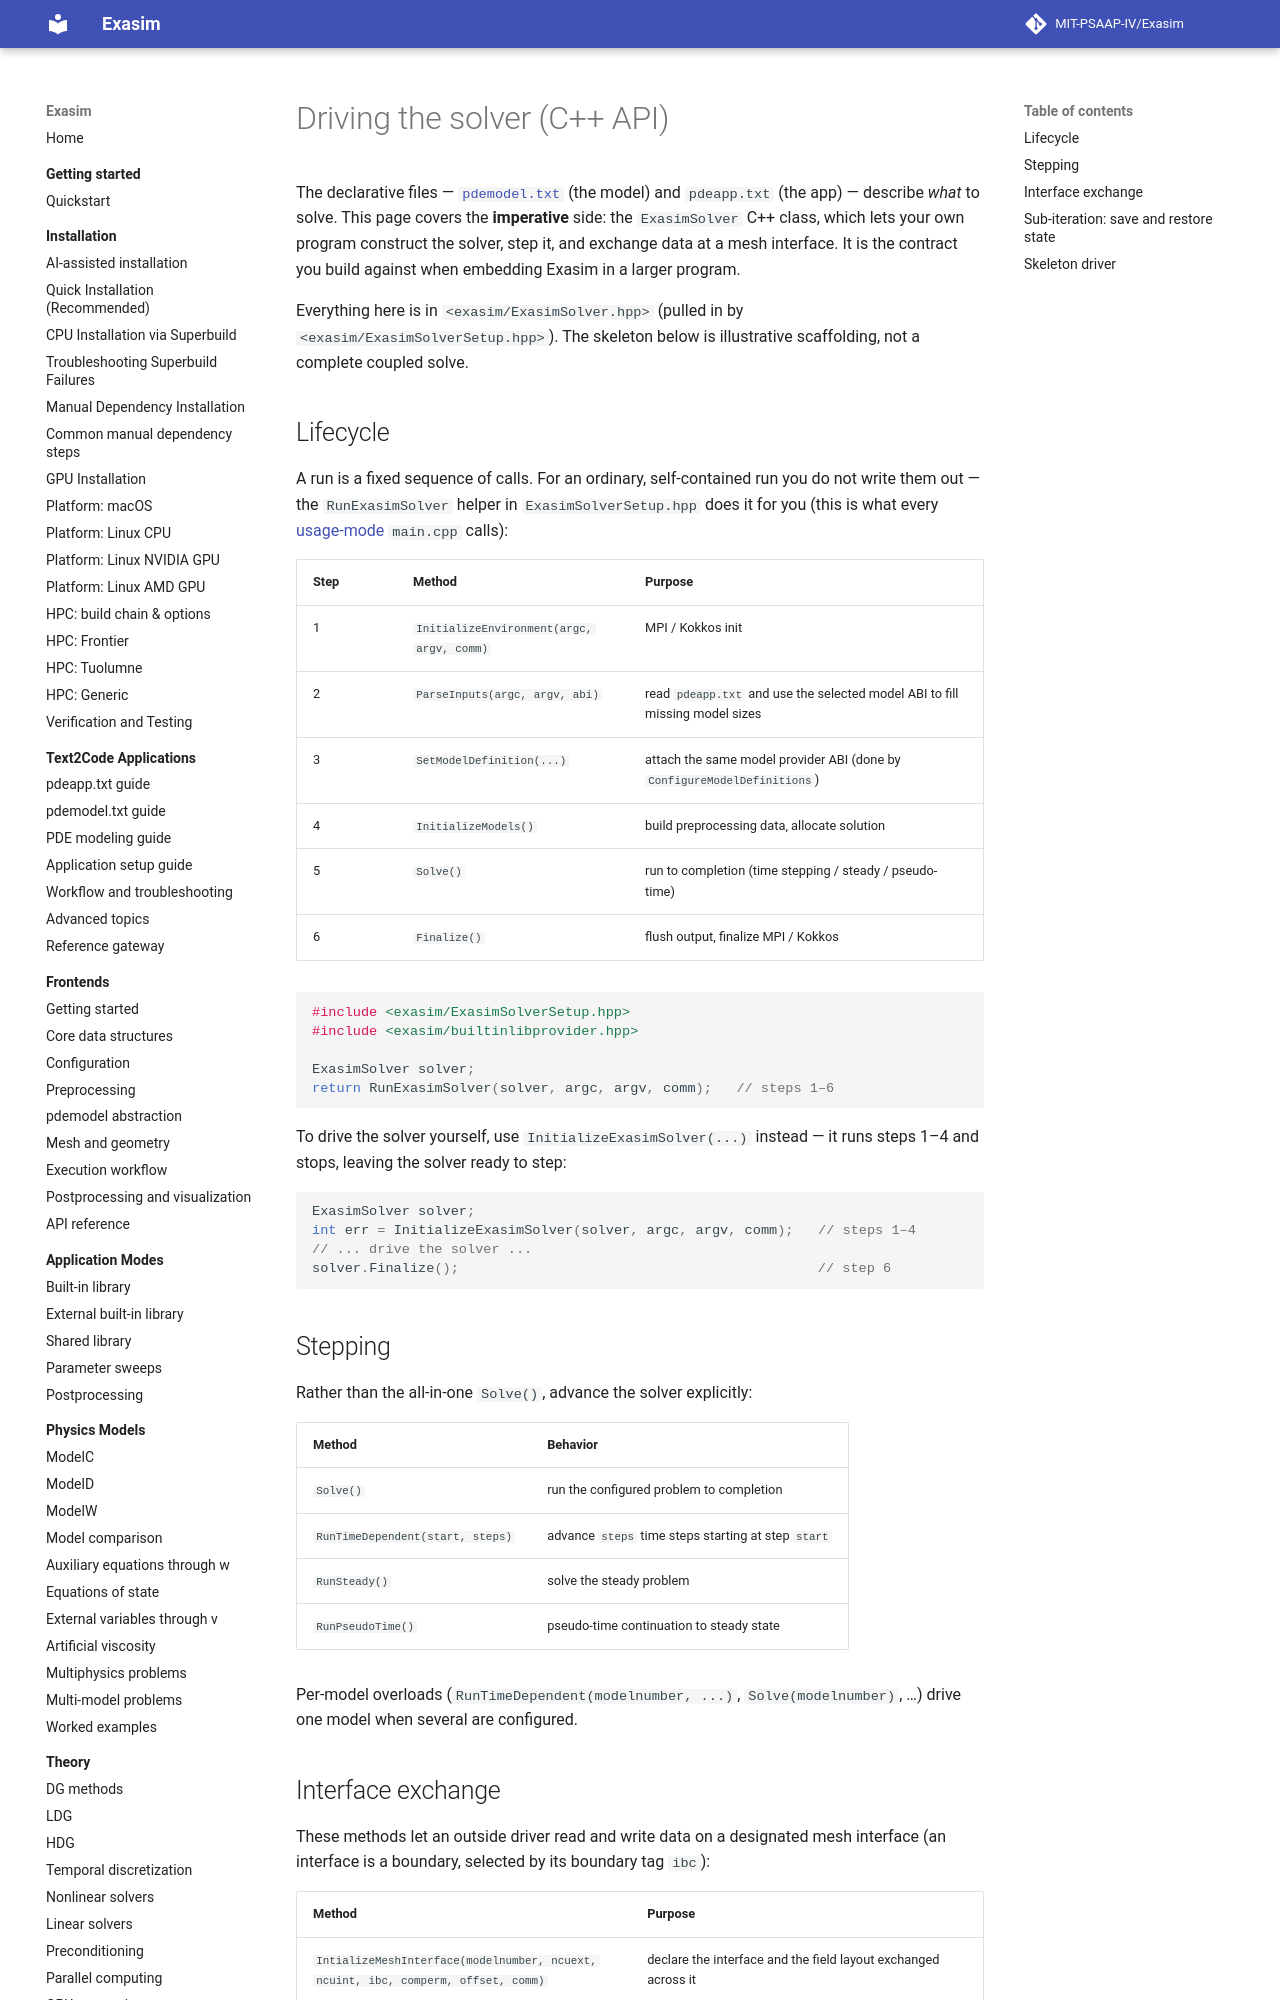

repository: MIT-PSAAP-IV/Exasim · page: driving-the-solver/index.html · generator: mkdocs

# Driving the solver (C++ API)

The declarative files — [`pdemodel.txt`](usage-modes/index.md) (the model) and
`pdeapp.txt` (the app) — describe *what* to solve. This page covers the
**imperative** side: the `ExasimSolver` C++ class, which lets your own program
construct the solver, step it, and exchange data at a mesh interface. It is the
contract you build against when embedding Exasim in a larger program.

Everything here is in `<exasim/ExasimSolver.hpp>` (pulled in by
`<exasim/ExasimSolverSetup.hpp>`). The skeleton below is illustrative scaffolding,
not a complete coupled solve.

## Lifecycle

A run is a fixed sequence of calls. For an ordinary, self-contained run you do
not write them out — the `RunExasimSolver` helper in `ExasimSolverSetup.hpp` does
it for you (this is what every [usage-mode](usage-modes/index.md) `main.cpp`
calls):

| Step | Method | Purpose |
|---|---|---|
| 1 | `InitializeEnvironment(argc, argv, comm)` | MPI / Kokkos init |
| 2 | `ParseInputs(argc, argv, abi)` | read `pdeapp.txt` and use the selected model ABI to fill missing model sizes |
| 3 | `SetModelDefinition(...)` | attach the same model provider ABI (done by `ConfigureModelDefinitions`) |
| 4 | `InitializeModels()` | build preprocessing data, allocate solution |
| 5 | `Solve()` | run to completion (time stepping / steady / pseudo-time) |
| 6 | `Finalize()` | flush output, finalize MPI / Kokkos |

```cpp
#include <exasim/ExasimSolverSetup.hpp>
#include <exasim/builtinlibprovider.hpp>

ExasimSolver solver;
return RunExasimSolver(solver, argc, argv, comm);   // steps 1–6
```

To drive the solver yourself, use `InitializeExasimSolver(...)` instead — it runs
steps 1–4 and stops, leaving the solver ready to step:

```cpp
ExasimSolver solver;
int err = InitializeExasimSolver(solver, argc, argv, comm);   // steps 1–4
// ... drive the solver ...
solver.Finalize();                                            // step 6
```

## Stepping

Rather than the all-in-one `Solve()`, advance the solver explicitly:

| Method | Behavior |
|---|---|
| `Solve()` | run the configured problem to completion |
| `RunTimeDependent(start, steps)` | advance `steps` time steps starting at step `start` |
| `RunSteady()` | solve the steady problem |
| `RunPseudoTime()` | pseudo-time continuation to steady state |

Per-model overloads (`RunTimeDependent(modelnumber, ...)`, `Solve(modelnumber)`,
…) drive one model when several are configured.
